The GitHub repository JOHANNABELL/bananavision contains a labelled image folder "dataset" with 6 categories: mure malade, mure saint, tropmure malade, tropmure saint, vert malade, vert sain. Examples follow, each with its label.

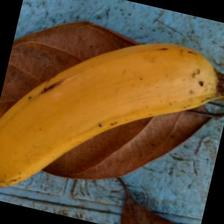
Label: mure saint

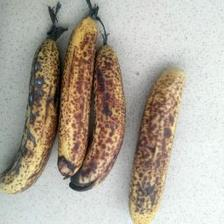
Label: mure malade

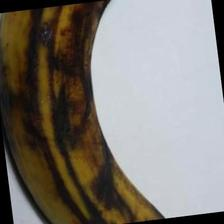
Label: tropmure saint

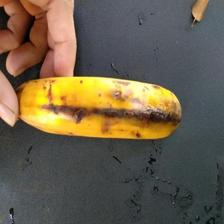
Label: tropmure malade

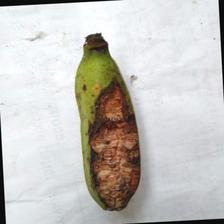
Label: vert malade

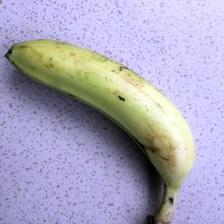
Label: vert sain
